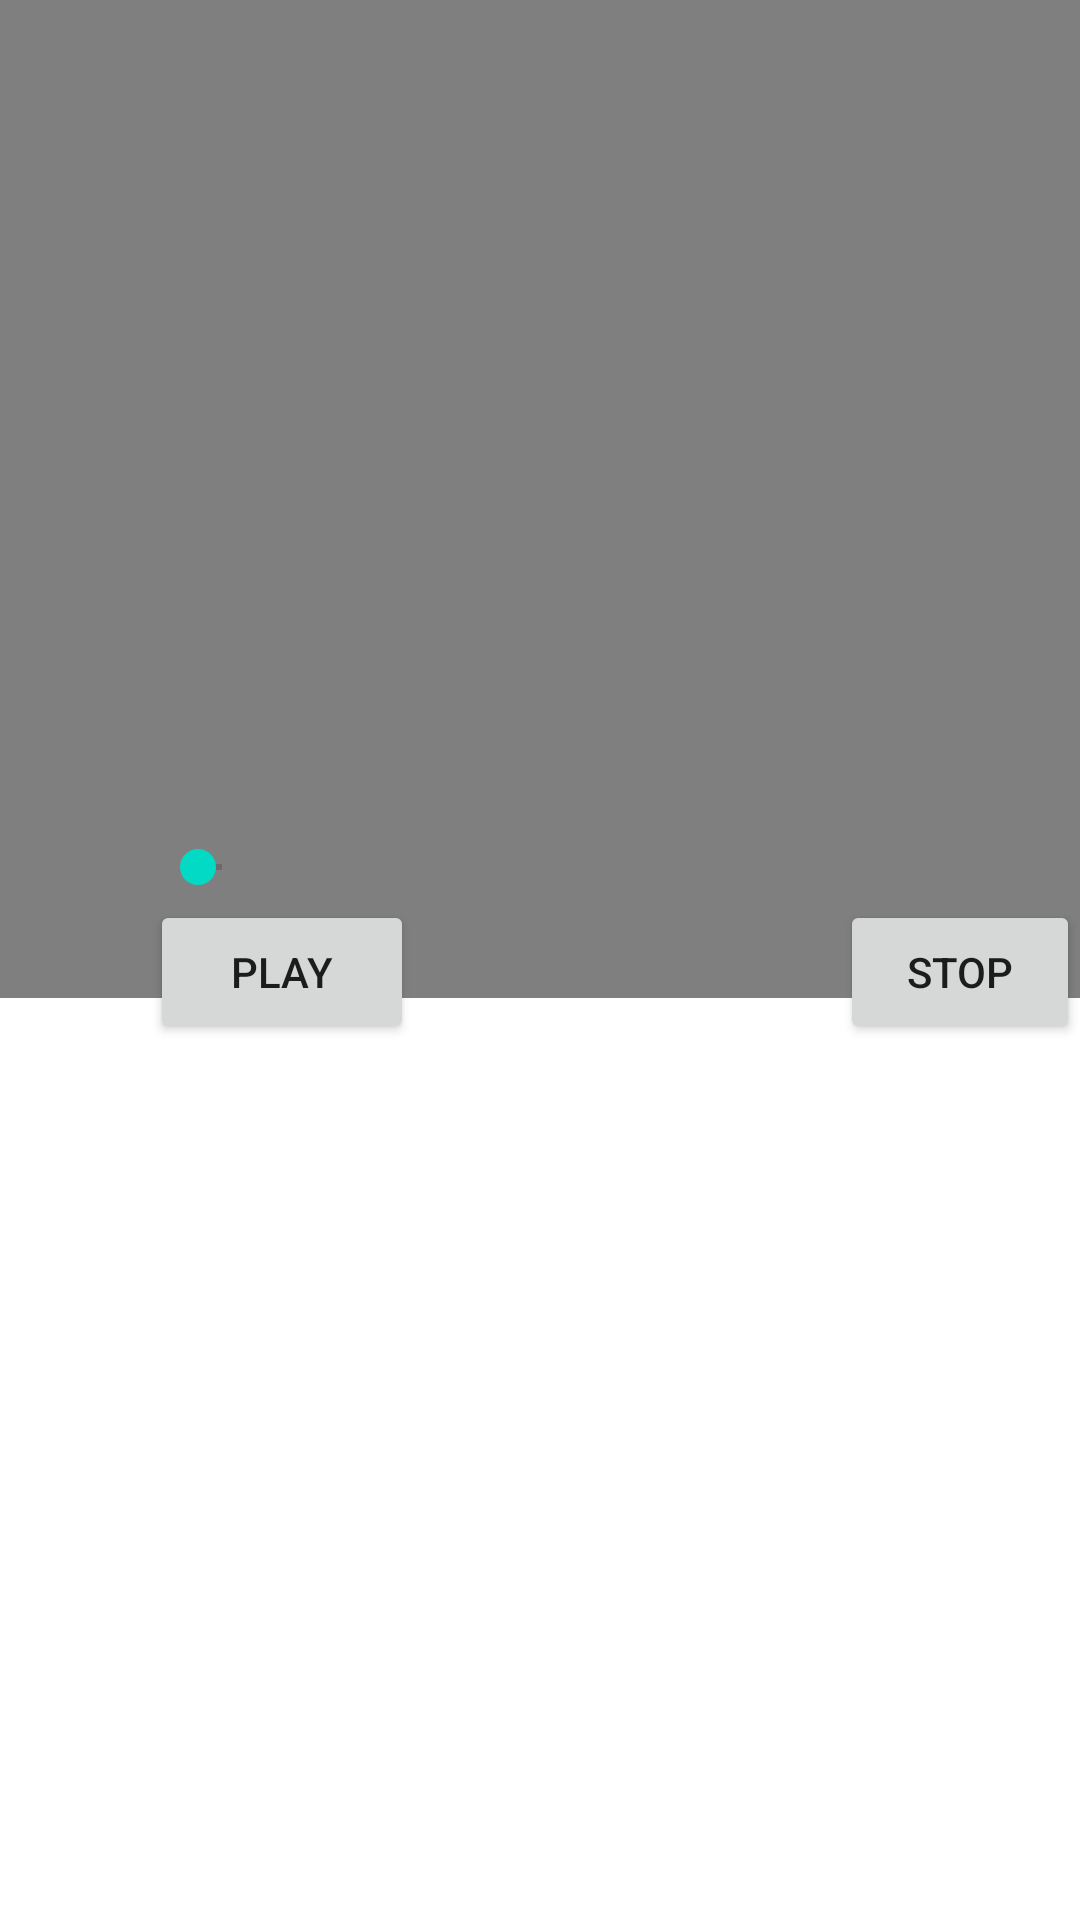

Here is an Android app screen rendered from its layout file. Give the layout XML and the strings, colors and styles it references.
<!-- AndroidManifest.xml: application theme Theme.MEDIAZOO -->
<!-- res/layout/activity_continents_video.xml -->
<?xml version="1.0" encoding="utf-8"?>
<FrameLayout xmlns:android="http://schemas.android.com/apk/res/android"
    xmlns:tools="http://schemas.android.com/tools"
    android:layout_width="match_parent"
    android:layout_height="match_parent"
    android:orientation="horizontal"
    tools:context=".ContinentsVideo">

    <VideoView
        android:id="@+id/vidview"
        android:layout_marginTop="10pt"
        android:layout_marginBottom="198dp"
        android:layout_width="409dp"
        android:layout_height="380dp"
        android:layout_gravity="center"/>

    <SeekBar
        android:id="@+id/seekbr"
        android:layout_width="wrap_content"
        android:layout_height="wrap_content"
        android:layout_marginStart="50dp"
        android:layout_marginTop="280dp"
        android:layout_weight="5"
        />

    <Button
        android:id = "@+id/playbtn"
        android:layout_width="wrap_content"
        android:layout_height="wrap_content"
        android:layout_marginStart="50dp"
        android:layout_marginTop="300dp"
        android:layout_weight="1"
        android:text="Play"/>


    <Button
        android:id = "@+id/stopbtn"
        android:layout_width="wrap_content"
        android:layout_height="wrap_content"
        android:layout_marginStart="280dp"
        android:layout_marginTop="300dp"
        android:layout_weight="1"
        android:text="stop"/>

</FrameLayout>
<!-- resources referenced by this layout -->
<resources>
  <style name="Theme.MEDIAZOO" parent="Theme.MaterialComponents.DayNight.NoActionBar">
          
          <item name="colorPrimary">@color/purple_500</item>
          <item name="colorPrimaryVariant">@color/purple_700</item>
          <item name="colorOnPrimary">@color/white</item>
          
          <item name="colorSecondary">@color/teal_200</item>
          <item name="colorSecondaryVariant">@color/teal_700</item>
          <item name="colorOnSecondary">@color/black</item>
          
          <item name="android:statusBarColor" tools:targetApi="l">?attr/colorPrimaryVariant</item>
          
      </style>
  <!-- not gathered from this repository: default colours our renderer supplied (Android Studio template values) -->
  <color name="purple_500">#FF6200EE</color>
  <color name="purple_700">#FF3700B3</color>
  <color name="teal_200">#FF03DAC5</color>
  <color name="teal_700">#FF018786</color>
  <color name="black">#FF000000</color>
  <color name="white">#FFFFFFFF</color>
</resources>
